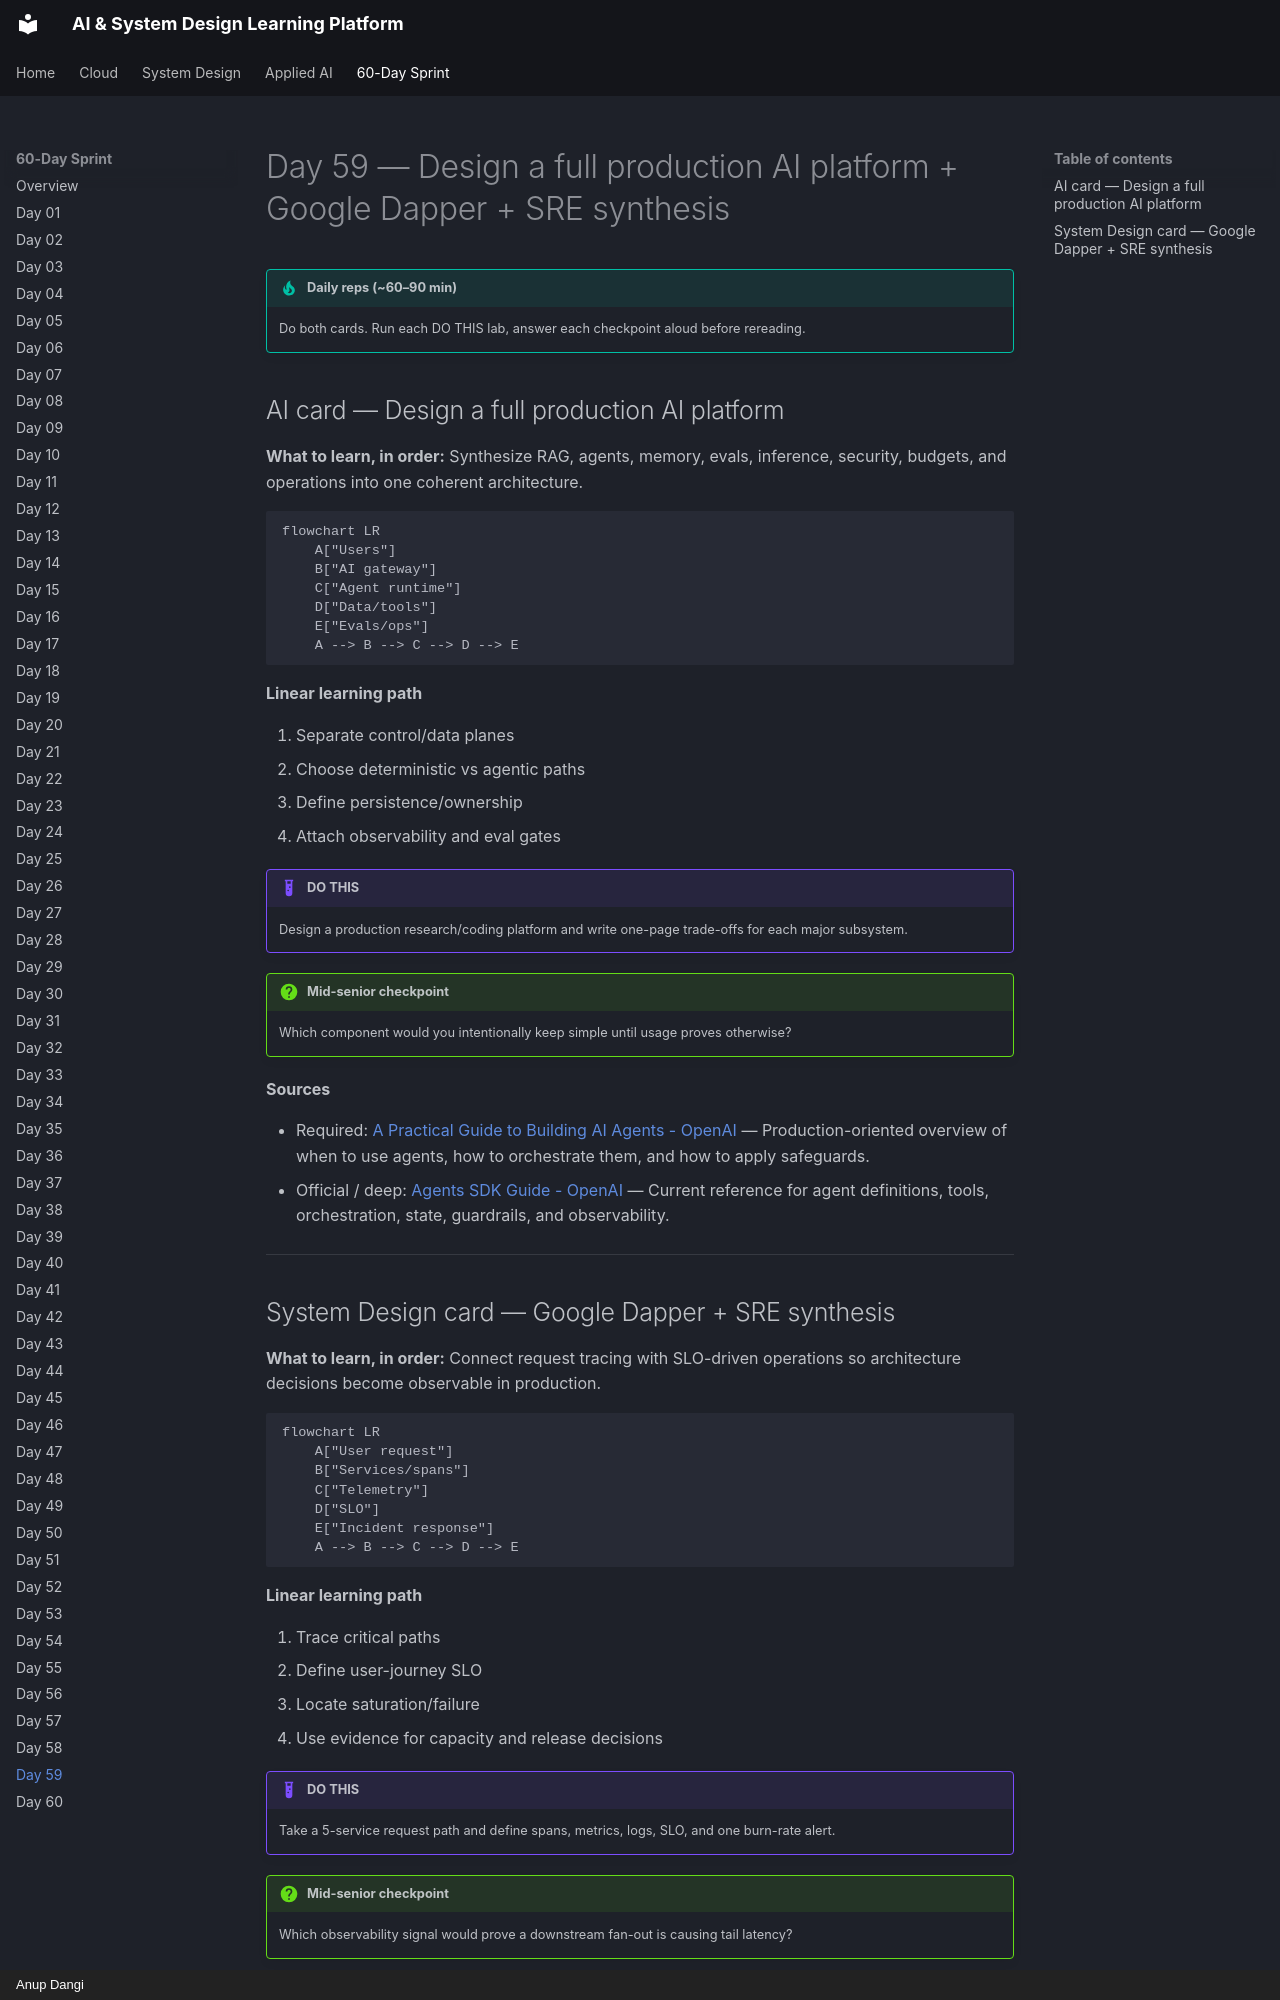

repository: AnupDangi/learnlikeadev · page: 60-day/day59/index.html · generator: mkdocs · copyright: Anup Dangi

# Day 59 — Design a full production AI platform + Google Dapper + SRE synthesis

!!! tip "Daily reps (~60–90 min)"
    Do both cards. Run each DO THIS lab, answer each checkpoint aloud before rereading.

## AI card — Design a full production AI platform

**What to learn, in order:** Synthesize RAG, agents, memory, evals, inference, security, budgets, and operations into one coherent architecture.

```mermaid
flowchart LR
    A["Users"]
    B["AI gateway"]
    C["Agent runtime"]
    D["Data/tools"]
    E["Evals/ops"]
    A --> B --> C --> D --> E
```

**Linear learning path**

1. Separate control/data planes
2. Choose deterministic vs agentic paths
3. Define persistence/ownership
4. Attach observability and eval gates

!!! example "DO THIS"
    Design a production research/coding platform and write one-page trade-offs for each major subsystem.

!!! question "Mid-senior checkpoint"
    Which component would you intentionally keep simple until usage proves otherwise?

**Sources**

- Required: [A Practical Guide to Building AI Agents - OpenAI](https://openai.com/business/guides-and-resources/a-practical-guide-to-building-ai-agents/) — Production-oriented overview of when to use agents, how to orchestrate them, and how to apply safeguards.
- Official / deep: [Agents SDK Guide - OpenAI](https://developers.openai.com/api/docs/guides/agents/sdk) — Current reference for agent definitions, tools, orchestration, state, guardrails, and observability.

---
